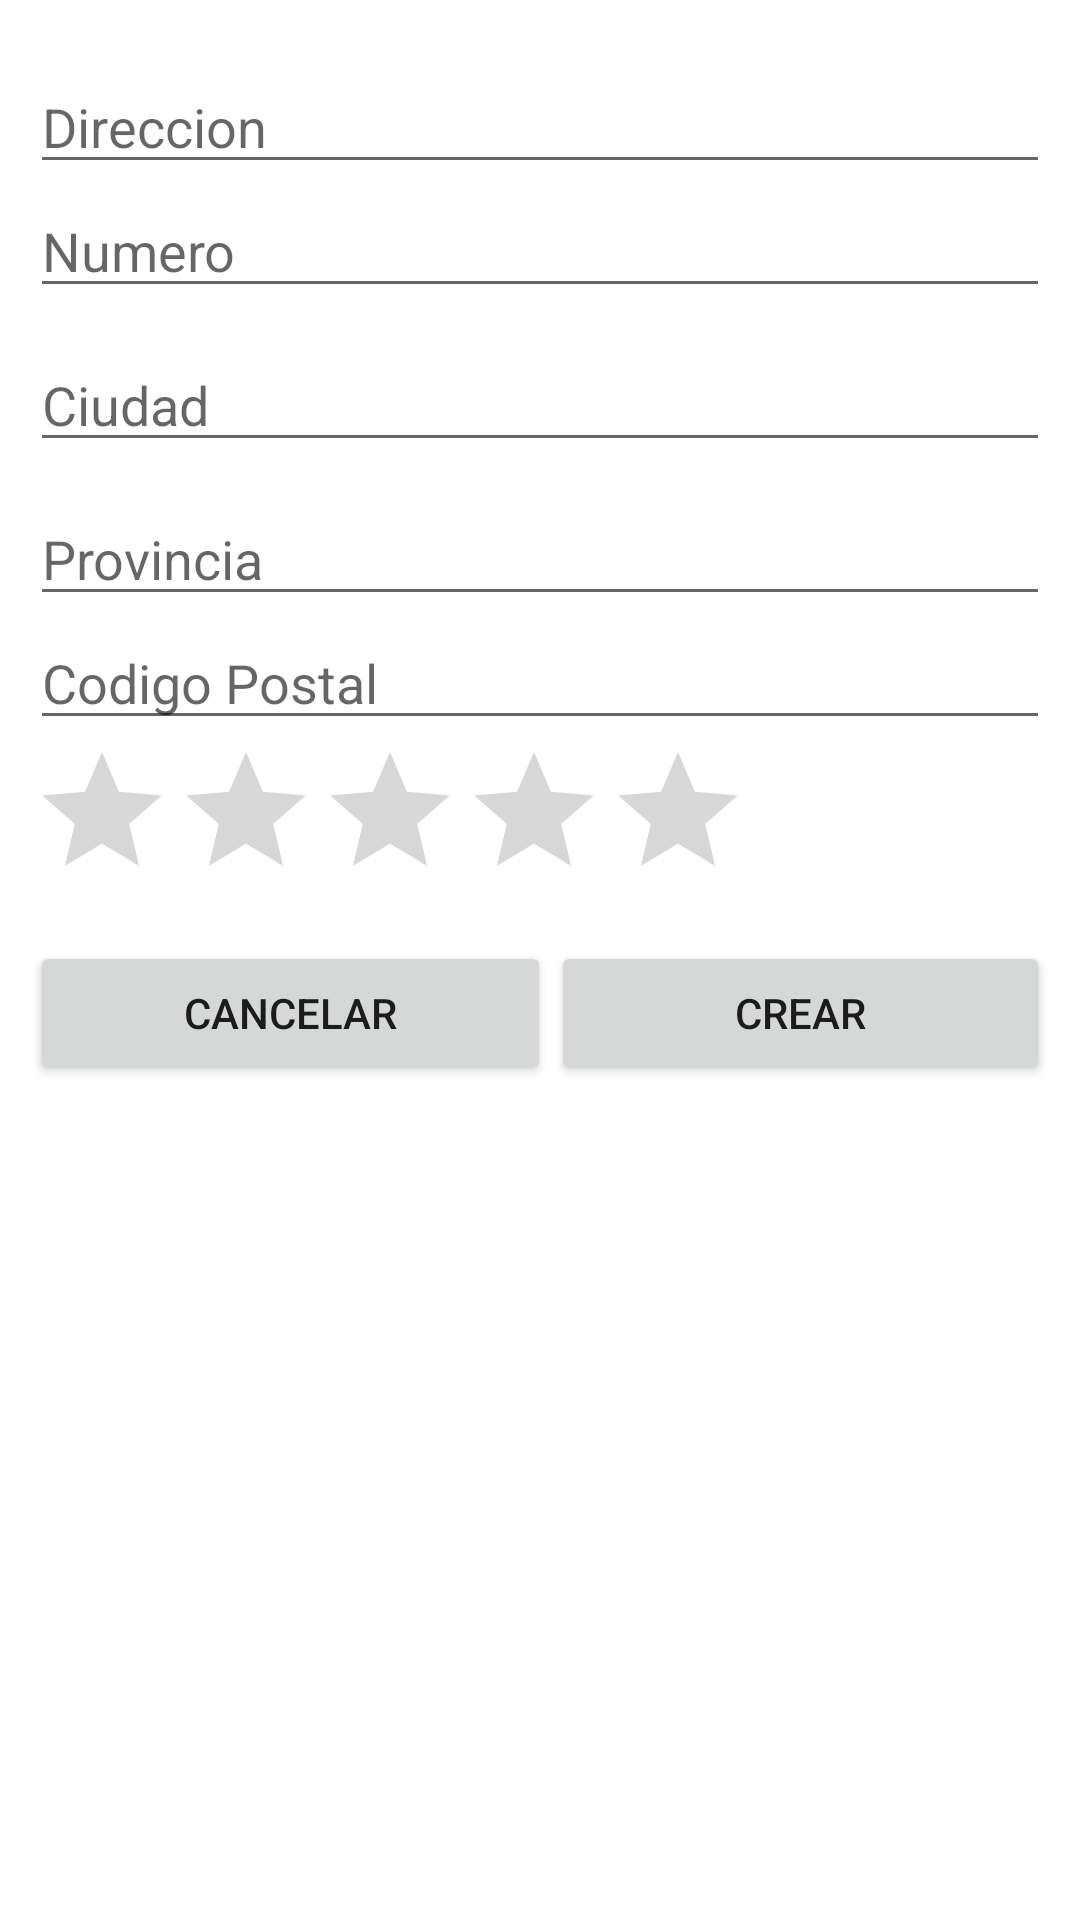

This screen was rendered from an Android layout file. Write that file and the resources it references.
<!-- AndroidManifest.xml: application theme Theme.04_Creacion_De_Elementos_Por_Codigo -->
<!-- res/layout/activity_add_piso.xml -->
<?xml version="1.0" encoding="utf-8"?>
<LinearLayout xmlns:android="http://schemas.android.com/apk/res/android"
    xmlns:app="http://schemas.android.com/apk/res-auto"
    xmlns:tools="http://schemas.android.com/tools"
    android:layout_width="match_parent"
    android:layout_height="match_parent"
    android:layout_marginTop="10dp"
    android:orientation="vertical"
    android:padding="10dp"
    tools:context=".AddPisoActivity">

    <EditText
        android:id="@+id/txtDireccionAddPiso"
        android:layout_width="match_parent"
        android:layout_height="wrap_content"
        android:layout_marginTop="10dp"
        android:ems="10"
        android:hint="@string/direccion"
        android:inputType="textPersonName" />

    <EditText
        android:id="@+id/txtNumAddPiso"
        android:layout_width="match_parent"
        android:layout_height="wrap_content"
        android:ems="10"
        android:hint="@string/numero"
        android:inputType="number" />

    <EditText
        android:id="@+id/txtCiudadAddPiso"
        android:layout_width="match_parent"
        android:layout_height="wrap_content"
        android:layout_marginTop="10dp"
        android:ems="10"
        android:hint="@string/ciudad"
        android:inputType="textPersonName" />

    <EditText
        android:id="@+id/txtProvinciaAddPiso"
        android:layout_width="match_parent"
        android:layout_height="wrap_content"
        android:layout_marginTop="10dp"
        android:ems="10"
        android:hint="@string/provincia"
        android:inputType="textPersonName" />

    <EditText
        android:id="@+id/txtCPAddPiso"
        android:layout_width="match_parent"
        android:layout_height="wrap_content"
        android:ems="10"
        android:hint="@string/cp"
        android:inputType="number" />

    <RatingBar
        android:id="@+id/rbValPisoAddPiso"
        android:layout_width="wrap_content"
        android:layout_height="wrap_content"
        android:numStars="5" />

    <LinearLayout
        android:layout_width="match_parent"
        android:layout_height="wrap_content"
        android:layout_marginTop="10dp"
        android:orientation="horizontal">

        <Button
            android:id="@+id/btnCancelarAddPiso"
            android:layout_width="wrap_content"
            android:layout_height="wrap_content"
            android:layout_weight="1"
            android:text="@string/cancelar" />

        <Button
            android:id="@+id/btnCrearAddPiso"
            android:layout_width="wrap_content"
            android:layout_height="wrap_content"
            android:layout_weight="1"
            android:text="@string/aceptar" />
    </LinearLayout>
</LinearLayout>
<!-- resources referenced by this layout -->
<resources>
  <string name="aceptar">Crear</string>
  <string name="cancelar">Cancelar</string>
  <string name="ciudad">Ciudad</string>
  <string name="cp">Codigo Postal</string>
  <string name="direccion">Direccion</string>
  <string name="numero">Numero</string>
  <string name="provincia">Provincia</string>
  <style name="Theme.04_Creacion_De_Elementos_Por_Codigo" parent="Theme.MaterialComponents.DayNight.DarkActionBar">
          
          <item name="colorPrimary">@color/purple_500</item>
          <item name="colorPrimaryVariant">@color/purple_700</item>
          <item name="colorOnPrimary">@color/white</item>
          
          <item name="colorSecondary">@color/teal_200</item>
          <item name="colorSecondaryVariant">@color/teal_700</item>
          <item name="colorOnSecondary">@color/black</item>
          
          <item name="android:statusBarColor" tools:targetApi="l">?attr/colorPrimaryVariant</item>
          
      </style>
  <!-- not gathered from this repository: default colours our renderer supplied (Android Studio template values) -->
  <color name="purple_500">#FF6200EE</color>
  <color name="purple_700">#FF3700B3</color>
  <color name="teal_200">#FF03DAC5</color>
  <color name="teal_700">#FF018786</color>
  <color name="black">#FF000000</color>
  <color name="white">#FFFFFFFF</color>
</resources>
